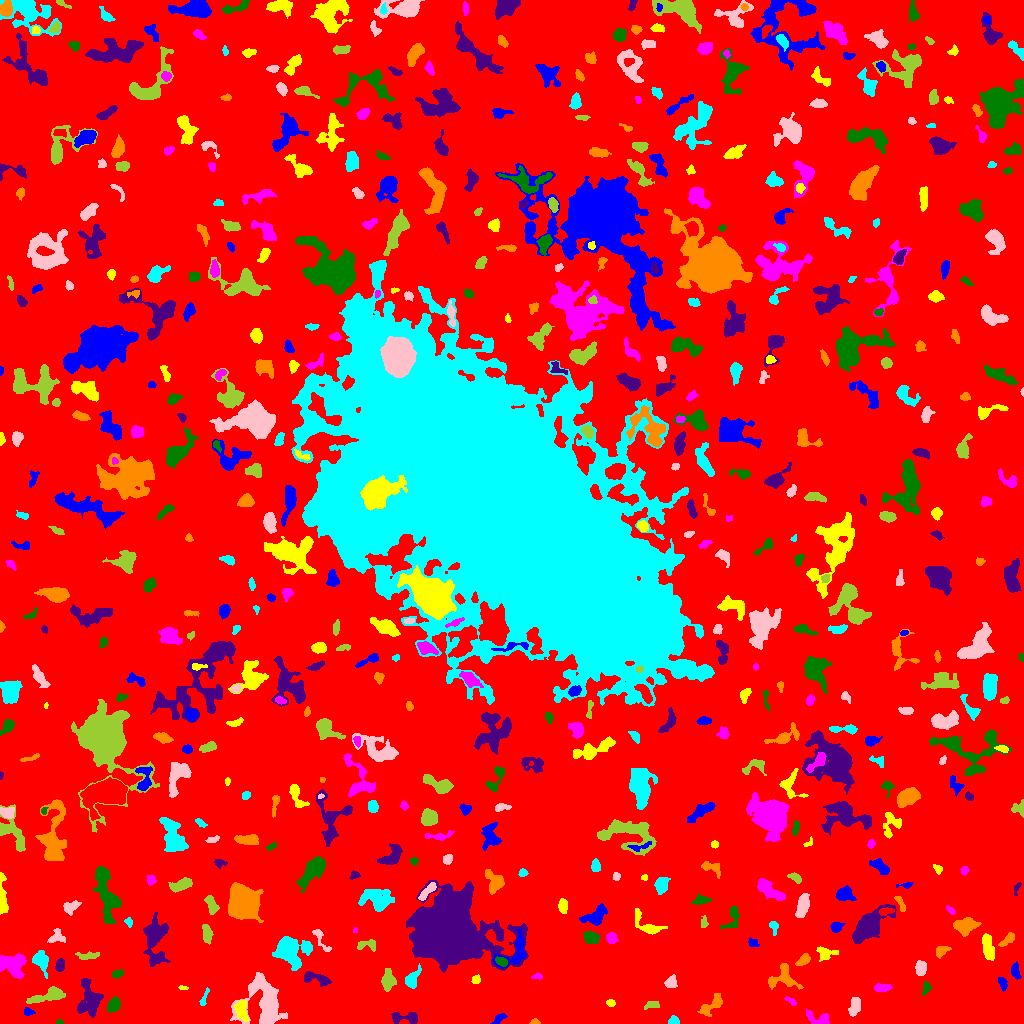

The data file committed next to this chart (first rows):
ID, X, Y, A, B, theta, total_flux, mu_max, mu_median, mu_mean, R_fwhm, R_e, R10, R90, x_start, x_end, y_start, y_end, area, greylevel
0, 509.3, 507.5, 306.6, 304.1, 0.7319, 2170476, 12.0, 2.0, 2.747, 174.7, 245.6, 95.42, 390.2, 0, 1023, 0, 1023, 790050, 2.747
1, 499.9, 5.752, 2.905, 1.548, 0.6569, 121.0, 4.0, 1.0, 1.222, 3.338, 2.523, 0.9772, 4.146, 490, 507, 0, 10, 99, 8.222
2, 241.6, 13.81, 5.267, 2.671, -1.379, 409.0, 6.0, 2.0, 1.902, 4.514, 4.442, 1.693, 6.979, 234, 248, 2, 23, 215, 9.902
3, 820, 4.296, 6.699, 2.817, -0.2841, 584.0, 8.0, 2.0, 2.849, 4.514, 3.989, 1.493, 6.628, 806, 829, 0, 14, 205, 8.849
4, 59.5, 1.293, 1.64, 1.087, 0.0, 82.0, 5.0, 2.0, 2.412, 2.111, 1.693, 0.5642, 2.585, 56, 63, 0, 4, 34, 9.412
5, 405, 5.847, 8.365, 2.852, -0.03665, 661.0, 6.0, 3.0, 2.977, 6.555, 4.983, 1.954, 7.611, 391, 417, 0, 11, 222, 7.977
6, 534.8, 1.372, 2.235, 1.32, -0.03061, 86.0, 4.0, 2.0, 1.755, 2.877, 1.954, 0.7979, 3.29, 529, 540, 0, 5, 49, 8.755
7, 673.5, 2.489, 2.453, 2.056, 0.1094, 399.0, 13.0, 4.0, 4.807, 2.585, 2.585, 0.9772, 4.37, 668, 679, 0, 8, 83, 9.807
8, 264.3, 21.45, 12.83, 9.334, -1.313, 5455, 17.0, 4.0, 4.802, 5.698, 9.95, 3.338, 16.21, 230, 287, 0, 51, 1136, 9.802
9, 651.8, 18.35, 3.858, 1.825, 0.107, 201.0, 3.0, 2.0, 1.951, 4.72, 3.29, 1.382, 4.983, 644, 659, 14, 22, 103, 7.951
10, 144.6, 22.07, 3.596, 2.336, -1.372, 761.0, 11.0, 4.0, 4.612, 4.514, 3.7, 1.493, 5.754, 139, 150, 12, 29, 165, 10.61
11, 28.39, 11.59, 2.796, 1.804, -0.126, 155.0, 4.0, 2.0, 2.067, 4.107, 2.764, 0.9772, 4.297, 24, 35, 8, 16, 75, 9.067
12, 610.6, 20.33, 2.079, 1.662, -0.1237, 138.0, 4.0, 2.0, 2.226, 3.613, 2.394, 0.9772, 3.7, 606, 615, 17, 24, 62, 8.226
13, 791.4, 22.19, 3.504, 1.329, -0.5734, 108.0, 4.0, 1.5, 1.588, 3.29, 2.394, 0.7979, 3.868, 784, 796, 18, 27, 68, 9.588
14, 113.8, 18.32, 3.563, 2.424, 1.002, 760.0, 10.0, 4.0, 4.471, 4.918, 3.742, 1.493, 5.944, 107, 120, 11, 27, 170, 10.47
15, 89.48, 25.25, 10.1, 5.003, -1.402, 1454, 8.0, 3.0, 2.698, 7.024, 7.136, 2.646, 11.17, 77, 103, 6, 45, 539, 8.698
16, 708.8, 16.32, 7.353, 2.76, 0.6373, 528.0, 10.0, 1.0, 2.062, 2.932, 3.909, 1.262, 7.611, 697, 722, 7, 30, 256, 8.062
17, 204, 25.28, 6.26, 1.296, 1.225, 76.0, 2.0, 1.0, 0.8837, 4.297, 2.459, 0.9772, 3.989, 199, 209, 18, 36, 86, 7.884
18, 855.2, 17.5, 4.414, 2.622, 1.261, 626.0, 6.0, 3.0, 3.33, 6.129, 4.26, 1.784, 6.58, 848, 860, 7, 26, 188, 9.33
19, 46.27, 27.29, 10.58, 2.868, 0.2717, 936.0, 6.0, 3.0, 2.753, 7.674, 5.917, 2.326, 9.097, 26, 65, 20, 37, 340, 8.753
20, 219.7, 30.72, 1.986, 1.164, -1.361, 92.0, 5.0, 2.0, 2.19, 2.326, 1.871, 0.7979, 3.038, 217, 223, 27, 35, 42, 9.19
21, 1003, 40.38, 3.429, 1.879, -1.288, 159.0, 3.0, 2.0, 1.559, 4.222, 3.192, 1.262, 4.82, 998, 1007, 32, 46, 102, 7.559
22, 183.5, 35.56, 2.145, 0.8264, -0.05913, 71.0, 5.0, 1.5, 1.775, 1.954, 1.693, 0.5642, 2.706, 178, 188, 34, 38, 40, 8.775
23, 881.9, 35.6, 4.105, 1.848, 0.04993, 237.0, 4.0, 2.0, 1.809, 5.14, 3.568, 1.262, 5.412, 874, 892, 32, 40, 131, 8.809
24, 926.1, 35.34, 3.096, 1.857, 1.303, 223.0, 5.0, 2.0, 2.398, 3.478, 2.821, 1.128, 4.687, 922, 931, 28, 42, 93, 8.398
25, 315.5, 45.08, 8.03, 2.45, -0.275, 756.0, 10.0, 3.0, 3.245, 4.442, 4.406, 1.596, 7.247, 304, 331, 37, 52, 233, 10.24
26, 783.2, 47.06, 6.705, 6.108, 0.1694, 889.0, 8.0, 2.0, 2.436, 5.528, 5.352, 2.034, 8.867, 768, 803, 34, 60, 365, 8.436
27, 412.6, 44.39, 5.109, 2.588, 1.093, 512.0, 6.0, 2.0, 2.485, 5.232, 3.989, 1.596, 6.457, 405, 421, 35, 60, 206, 9.485
28, 670.9, 41.28, 3.027, 2.366, 0.9964, 358.0, 7.0, 3.0, 2.733, 3.7, 3.338, 1.262, 5.323, 664, 677, 36, 49, 131, 8.733
29, 387.8, 43.55, 5.473, 2.966, 1.56, 750.0, 6.0, 3.0, 3.165, 7.001, 5.046, 2.111, 7.527, 381, 396, 32, 55, 237, 9.165
30, 833.1, 34.2, 5.652, 2.309, -1.169, 969.0, 11.0, 4.0, 4.004, 4.652, 4.334, 1.596, 7.069, 826, 840, 21, 49, 242, 10
31, 1015, 52.79, 3.954, 2.051, -1.424, 450.0, 6.0, 3.0, 3.571, 5.323, 3.568, 1.493, 5.499, 1011, 1021, 44, 62, 126, 9.571
32, 475.7, 43.62, 2.134, 1.969, 1.032, 187.0, 5.0, 3.0, 2.597, 3.568, 2.706, 0.9772, 4.068, 471, 480, 40, 49, 72, 10.6
33, 537.6, 47.0, 2.66, 1.418, -0.03729, 106.0, 4.0, 2.0, 1.738, 3.29, 2.326, 0.7979, 3.7, 531, 542, 44, 51, 61, 8.738
34, 117, 49.46, 2.834, 1.964, 0.2523, 324.0, 6.0, 4.0, 3.724, 4.583, 3.038, 1.262, 4.618, 112, 123, 45, 54, 87, 8.724
35, 59.98, 58.33, 2.94, 2.09, 1.369, 338.0, 6.0, 3.0, 3.045, 4.549, 3.192, 1.262, 4.983, 55, 64, 52, 65, 111, 9.045
36, 803.5, 63.72, 3.679, 2.081, 0.6816, 430.0, 8.0, 3.0, 3.333, 4.184, 3.432, 1.262, 5.499, 795, 810, 58, 70, 129, 9.333
37, 40.84, 62.92, 4.834, 3.255, -1.101, 948.0, 11.0, 3.0, 3.674, 4.514, 4.334, 1.693, 7.378, 32, 48, 45, 73, 258, 9.674
38, 920.8, 55.39, 3.224, 2.173, 1.447, 521.0, 9.0, 3.0, 3.361, 4.107, 3.338, 1.262, 5.412, 915, 926, 48, 63, 155, 10.36
39, 87.98, 67.56, 6.144, 1.788, 0.07896, 302.0, 4.0, 2.0, 2.142, 5.499, 3.742, 1.493, 5.781, 75, 99, 64, 72, 141, 8.142
40, 184.9, 60.13, 7.275, 4.538, -0.5727, 3299, 15.0, 6.0, 6.692, 7.939, 6.817, 2.646, 10.82, 174, 202, 49, 75, 493, 12.69
41, 516.1, 72.66, 9.949, 5.507, 0.8831, 1104, 9.0, 3.0, 3.016, 4.787, 5.726, 2.111, 9.236, 493, 526, 55, 94, 366, 11.02
42, 824.5, 70.21, 4.359, 3.19, -0.3062, 452.0, 6.0, 2.0, 2.417, 5.293, 3.989, 1.493, 6.457, 816, 838, 62, 77, 187, 8.417
43, 13.09, 59.11, 6.493, 5.312, -0.1572, 2479, 11.0, 5.0, 5.331, 7.858, 6.723, 2.706, 10.6, 0, 26, 45, 70, 465, 10.33
44, 502, 61.52, 2.926, 1.967, -0.5975, 214.0, 6.0, 2.0, 2.119, 3.29, 2.932, 0.9772, 4.82, 495, 507, 57, 67, 101, 13.12
45, 157.3, 65.95, 2.92, 1.857, 0.3583, 214.0, 5.0, 2.0, 2.578, 3.385, 2.821, 1.128, 4.478, 152, 163, 61, 70, 83, 10.58
46, 940.7, 72.41, 3.382, 2.074, 0.6555, 180.0, 4.0, 1.0, 1.417, 4.222, 3.141, 1.128, 5.015, 936, 951, 65, 77, 127, 8.417
47, 289.8, 72.81, 7.921, 6.668, -0.6509, 4311, 16.0, 4.5, 5.873, 8.058, 7.548, 2.932, 12.95, 272, 312, 53, 87, 734, 10.87
48, 321.1, 83.73, 8.582, 2.3, -1.02, 265.0, 4.0, 2.0, 1.755, 5.352, 4.107, 1.596, 6.232, 312, 331, 72, 94, 151, 7.755
49, 366.8, 78.74, 5.635, 2.623, 0.02567, 307.0, 4.0, 2.0, 2.06, 5.726, 3.909, 1.493, 6.077, 357, 375, 72, 84, 149, 8.06
50, 910.9, 81.35, 3.756, 2.452, -1.082, 431.0, 7.0, 3.0, 2.836, 4.068, 3.785, 1.493, 5.836, 903, 917, 74, 89, 152, 8.836
51, 753.2, 80.89, 2.371, 1.673, -0.2853, 87.0, 3.0, 1.0, 1.074, 2.764, 2.394, 0.7979, 3.909, 748, 759, 77, 86, 81, 8.074
52, 987.8, 76.39, 7.255, 2.538, -1.35, 1103, 8.0, 4.0, 4.147, 7.203, 5.293, 2.034, 8.078, 982, 994, 63, 90, 266, 9.147
53, 611.5, 85.13, 2.6, 2.361, -1.079, 268.0, 5.0, 2.0, 2.33, 4.029, 3.09, 1.262, 4.951, 606, 618, 80, 91, 115, 9.33
54, 590.7, 84.93, 3.126, 2.709, -0.3852, 249.0, 5.0, 1.0, 1.407, 3.09, 3.478, 1.128, 5.863, 583, 600, 80, 92, 177, 8.407
55, 155.1, 86.81, 11.79, 5.895, 1.478, 1726, 7.0, 3.0, 2.77, 7.653, 7.653, 2.932, 12.17, 143, 170, 57, 111, 623, 8.77
56, 1007, 83.63, 5.528, 1.859, 0.7297, 197.0, 5.0, 1.0, 1.492, 2.821, 3.29, 1.128, 5.47, 998, 1014, 77, 91, 132, 8.492
57, 773.4, 97.51, 3.034, 1.882, -1.381, 170.0, 5.0, 1.0, 1.828, 3.038, 2.523, 0.9772, 4.442, 769, 778, 88, 102, 93, 8.828
58, 55.95, 86.2, 4.092, 3.299, 0.4505, 315.0, 4.0, 2.0, 1.969, 5.585, 3.827, 1.493, 6.206, 47, 65, 81, 95, 160, 9.969
59, 207.1, 89.34, 5.002, 2.257, -1.375, 279.0, 4.0, 2.0, 1.691, 5.499, 4.26, 1.493, 6.482, 202, 213, 79, 99, 165, 7.691
... 573 more rows
